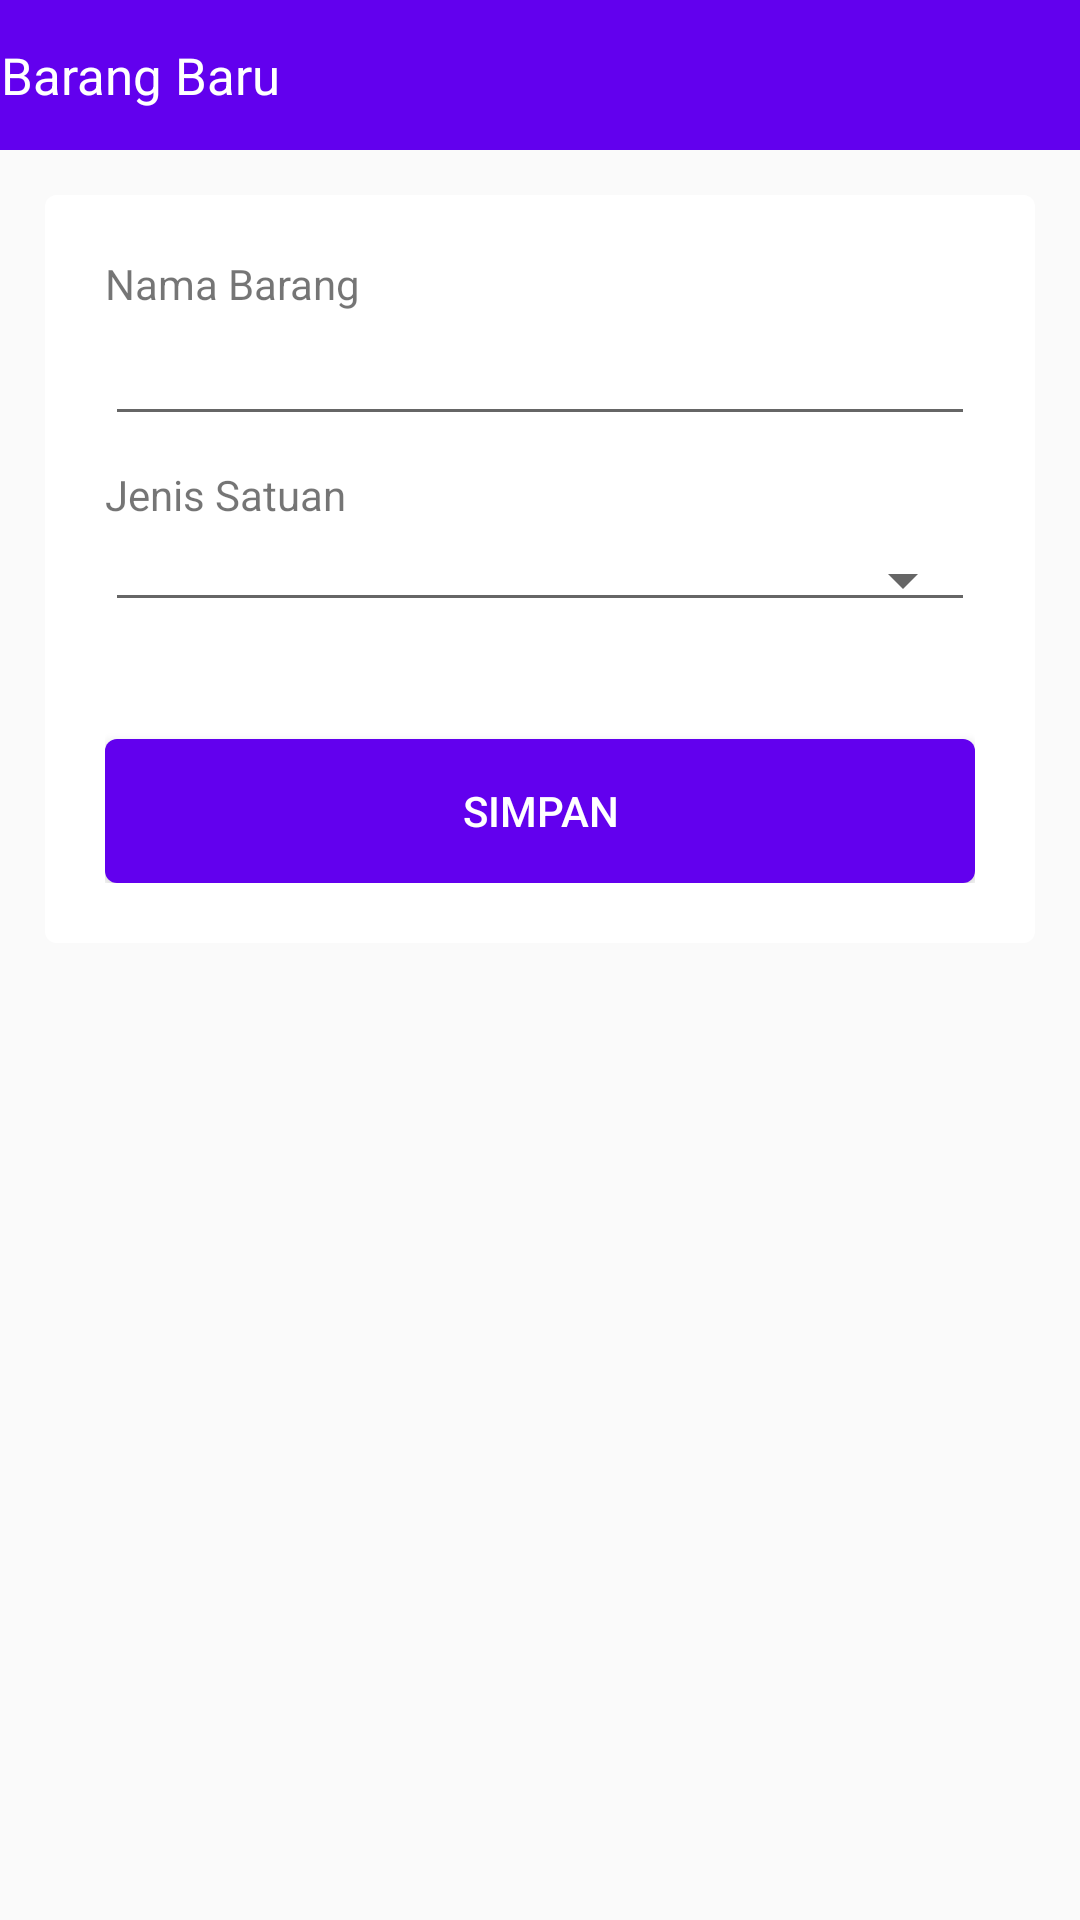

Produce the Android XML layout that renders to this screen, including the resource entries it uses.
<!-- AndroidManifest.xml: application theme AppTheme -->
<!-- res/layout/activity_add_barang.xml -->
<LinearLayout xmlns:android="http://schemas.android.com/apk/res/android"
    xmlns:tools="http://schemas.android.com/tools"
    android:layout_width="match_parent"
    android:layout_height="match_parent"
    xmlns:app="http://schemas.android.com/apk/res-auto"
    xmlns:card_view="http://schemas.android.com/apk/res-auto"
    android:orientation="vertical">

    <android.support.v7.widget.Toolbar
        android:id="@+id/toolbar"
        android:layout_width="match_parent"
        android:layout_height="50dp"
        android:theme="@style/ThemeOverlay.AppCompat.Dark.ActionBar"
        app:popupTheme="@style/ThemeOverlay.AppCompat.Light"
        android:background="@color/colorPrimary"
        app:contentInsetLeft="0dp"
        app:contentInsetStart="0dp"
        app:contentInsetStartWithNavigation="0dp">

        <LinearLayout
            android:orientation="horizontal"
            android:layout_width="match_parent"
            android:layout_height="wrap_content">

            <TextView
                android:id="@+id/etTitle"
                android:layout_width="wrap_content"
                android:layout_height="match_parent"
                android:gravity="center"
                android:text="Barang Baru"
                android:textSize="17dp"
                android:textColor="#fff"/>

            <LinearLayout
                android:visibility="gone"
                android:layout_width="match_parent"
                android:layout_height="match_parent"
                android:paddingRight="20dp"
                android:gravity="right">

                <ImageButton
                    android:id="@+id/btnLogout"
                    android:layout_width="24dp"
                    android:layout_height="24dp"
                    android:background="@null"
                    android:scaleType="fitCenter"
                    android:gravity="left"
                    android:src="@drawable/ic_logout_30px"/>

            </LinearLayout>

        </LinearLayout>

    </android.support.v7.widget.Toolbar>

    <LinearLayout
        android:padding="10dp"
        android:layout_width="match_parent"
        android:layout_height="match_parent">

        <android.support.v7.widget.CardView
            android:id="@+id/cvStudent"
            android:layout_width="match_parent"
            android:layout_height="wrap_content"
            android:layout_margin="5dp"
            card_view:cardCornerRadius="4dp">

            <LinearLayout
                android:layout_width="match_parent"
                android:layout_height="match_parent"
                android:background="#FFFFFF"
                android:focusable="true"
                android:focusableInTouchMode="true"
                android:orientation="vertical"
                android:padding="20dp">

                <TextView
                    android:visibility="gone"
                    android:layout_width="match_parent"
                    android:layout_height="wrap_content"
                    android:layout_marginBottom="20dp"
                    android:gravity="center"
                    android:text="Barang Baru"
                    android:textSize="22dp" />

                <TextView
                    android:layout_width="match_parent"
                    android:layout_height="wrap_content"
                    android:text="Nama Barang"/>

                <EditText
                    android:id="@+id/etNamaBarang"
                    android:layout_width="match_parent"
                    android:layout_height="wrap_content"
                    android:inputType="text"
                    android:nextFocusDown="@+id/spSatuan"
                    android:layout_marginBottom="10dp"/>

                <TextView
                    android:layout_width="match_parent"
                    android:layout_height="wrap_content"
                    android:layout_marginBottom="5dp"
                    android:text="Jenis Satuan"/>

                <Spinner
                    android:visibility="visible"
                    android:id="@+id/spSatuan"
                    android:spinnerMode="dialog"
                    android:layout_width="match_parent"
                    android:layout_height="wrap_content"
                    style="@style/Base.Widget.AppCompat.Spinner.Underlined">
                </Spinner>

                <LinearLayout
                    android:id="@+id/llProgress"
                    android:layout_width="fill_parent"
                    android:layout_height="wrap_content"
                    android:gravity="center"
                    android:orientation="vertical"
                    android:visibility="gone">

                    <ProgressBar
                        android:id="@+id/pbHeaderProgress"
                        android:layout_width="wrap_content"
                        android:layout_height="wrap_content"></ProgressBar>
                </LinearLayout>

                <TextView
                    android:id="@+id/tvWrongLogin"
                    android:layout_width="match_parent"
                    android:layout_height="wrap_content"
                    android:gravity="center"
                    android:textColor="#CE1126" />

                <Button
                    android:id="@+id/btnSimpan"
                    android:layout_width="match_parent"
                    android:layout_height="wrap_content"
                    android:layout_marginTop="20dp"
                    android:background="@drawable/button_color_state"
                    android:text="Simpan"
                    android:textColor="#FFFFFF" />
            </LinearLayout>

        </android.support.v7.widget.CardView>

    </LinearLayout>




</LinearLayout>
<!-- resources referenced by this layout -->
<resources>
  <!-- drawable button_color_state (drawable) -->
  <?xml version="1.0" encoding="utf-8"?>
  <selector xmlns:android="http://schemas.android.com/apk/res/android">
      <item android:drawable="@drawable/bg_button_pressed" android:state_pressed="true" />
      <item android:drawable="@drawable/bg_button_disabled" android:state_enabled="false" />
      <item android:drawable="@drawable/bg_button_normal" />
  </selector>
  <!-- drawable ic_logout_30px: png bitmap (drawable, 612 bytes) -->
  <style name="AppTheme" parent="Theme.AppCompat.Light.NoActionBar">
          
          <item name="colorPrimary">@color/colorPrimary</item>
          <item name="colorPrimaryDark">@color/colorPrimaryDark</item>
          <item name="colorAccent">@color/colorAccent</item>
      </style>
  <!-- drawable bg_button_pressed (drawable) -->
  <?xml version="1.0" encoding="utf-8"?>
  <shape xmlns:android="http://schemas.android.com/apk/res/android"
      android:shape="rectangle">
      <solid android:color="#446CB3" />
      <corners android:bottomRightRadius="4dp"
          android:bottomLeftRadius="4dp"
          android:topRightRadius="4dp"
          android:topLeftRadius="4dp"/>
  </shape>
  <!-- drawable bg_button_disabled (drawable) -->
  <?xml version="1.0" encoding="utf-8"?>
  <selector xmlns:android="http://schemas.android.com/apk/res/android">
      <item>
          <shape android:shape="rectangle">
              
              <solid android:color="#00ffffff"/>
              
              <stroke android:color="@color/colorPrimary" android:width="2dp"/>
              <corners android:radius="4dp"/>
          </shape>
      </item>
  </selector>
  <!-- drawable bg_button_normal (drawable) -->
  <?xml version="1.0" encoding="utf-8"?>
  <shape xmlns:android="http://schemas.android.com/apk/res/android"
      android:shape="rectangle">
      <solid android:color="@color/colorPrimary" />
      <corners android:bottomRightRadius="4dp"
          android:bottomLeftRadius="4dp"
          android:topRightRadius="4dp"
          android:topLeftRadius="4dp"/>
  </shape>
  <!-- not gathered from this repository: default colours our renderer supplied (Android Studio template values) -->
  <color name="colorPrimary">#FF6200EE</color>
  <color name="colorPrimaryDark">#FF3700B3</color>
  <color name="colorAccent">#FF03DAC5</color>
</resources>
